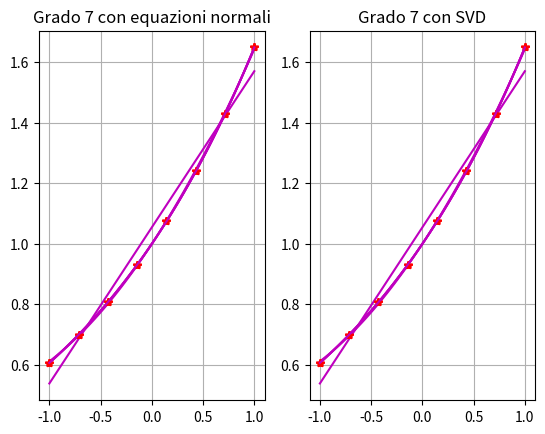

Write Python code to recreate this figure.
import numpy as np
import matplotlib.pyplot as plt
import scipy.linalg


m = 8
x = np.linspace(-1, 1, m)
y = np.exp(x/2)
degree_pol = np.array((1, 2, 3, 5, 7))

for n in degree_pol:
    A = np.zeros((m, n+1))
    for i in range(n+1):
        A[:, i] = x**i

    U, s , Vh = scipy.linalg.svd(A)
    x_svd = np.zeros(n+1)

    ATA = np.matmul(A.T, A)
    ATy = np.matmul(A.T, y)

    lu, piv = scipy.linalg.lu_factor(ATA)
    x_eqnorm = scipy.linalg.lu_solve((lu, piv), ATy)
    print("Soluzione equazioni normali = ", x_eqnorm, '\n')

    res_eqnorm = np.linalg.norm(A @ x_eqnorm - y)
    print("Errore equazioni normali = ", res_eqnorm, '\n')

    for i in range(n+1):
        ui = U[:, i]
        vi = Vh[i, :]

        x_svd = x_svd + (np.dot(ui.T, y) *vi) / s[i]

    print("Soluzione SVD = ", x_svd, '\n')

    res_svd = np.linalg.norm(A @ x_svd - y)
    print("Errore svd = ", res_svd, '\n')

    m_plot = 100
    x_plot = np.linspace(x[0], x[-1], m_plot)
    A_plot = np.zeros((m_plot, n+1))

    for i in range(n+1):
        A_plot[:, i] = x_plot ** i

    y_eqnorm = A_plot @ x_eqnorm


    fig1 = plt.subplot(1, 2, 1)
    plt.title(f"Grado {n} con equazioni normali")
    plt.plot(x, y, '*r')
    plt.plot(x_plot, y_eqnorm, 'm')
    plt.grid()

    plt.show()


    y_svd = A_plot @ x_svd

    fig2 = plt.subplot(1, 2, 2)
    plt.title(f"Grado {n} con SVD")
    plt.plot(x, y, '*r')
    plt.plot(x_plot, y_svd, 'm')
    plt.grid()

    plt.show()
